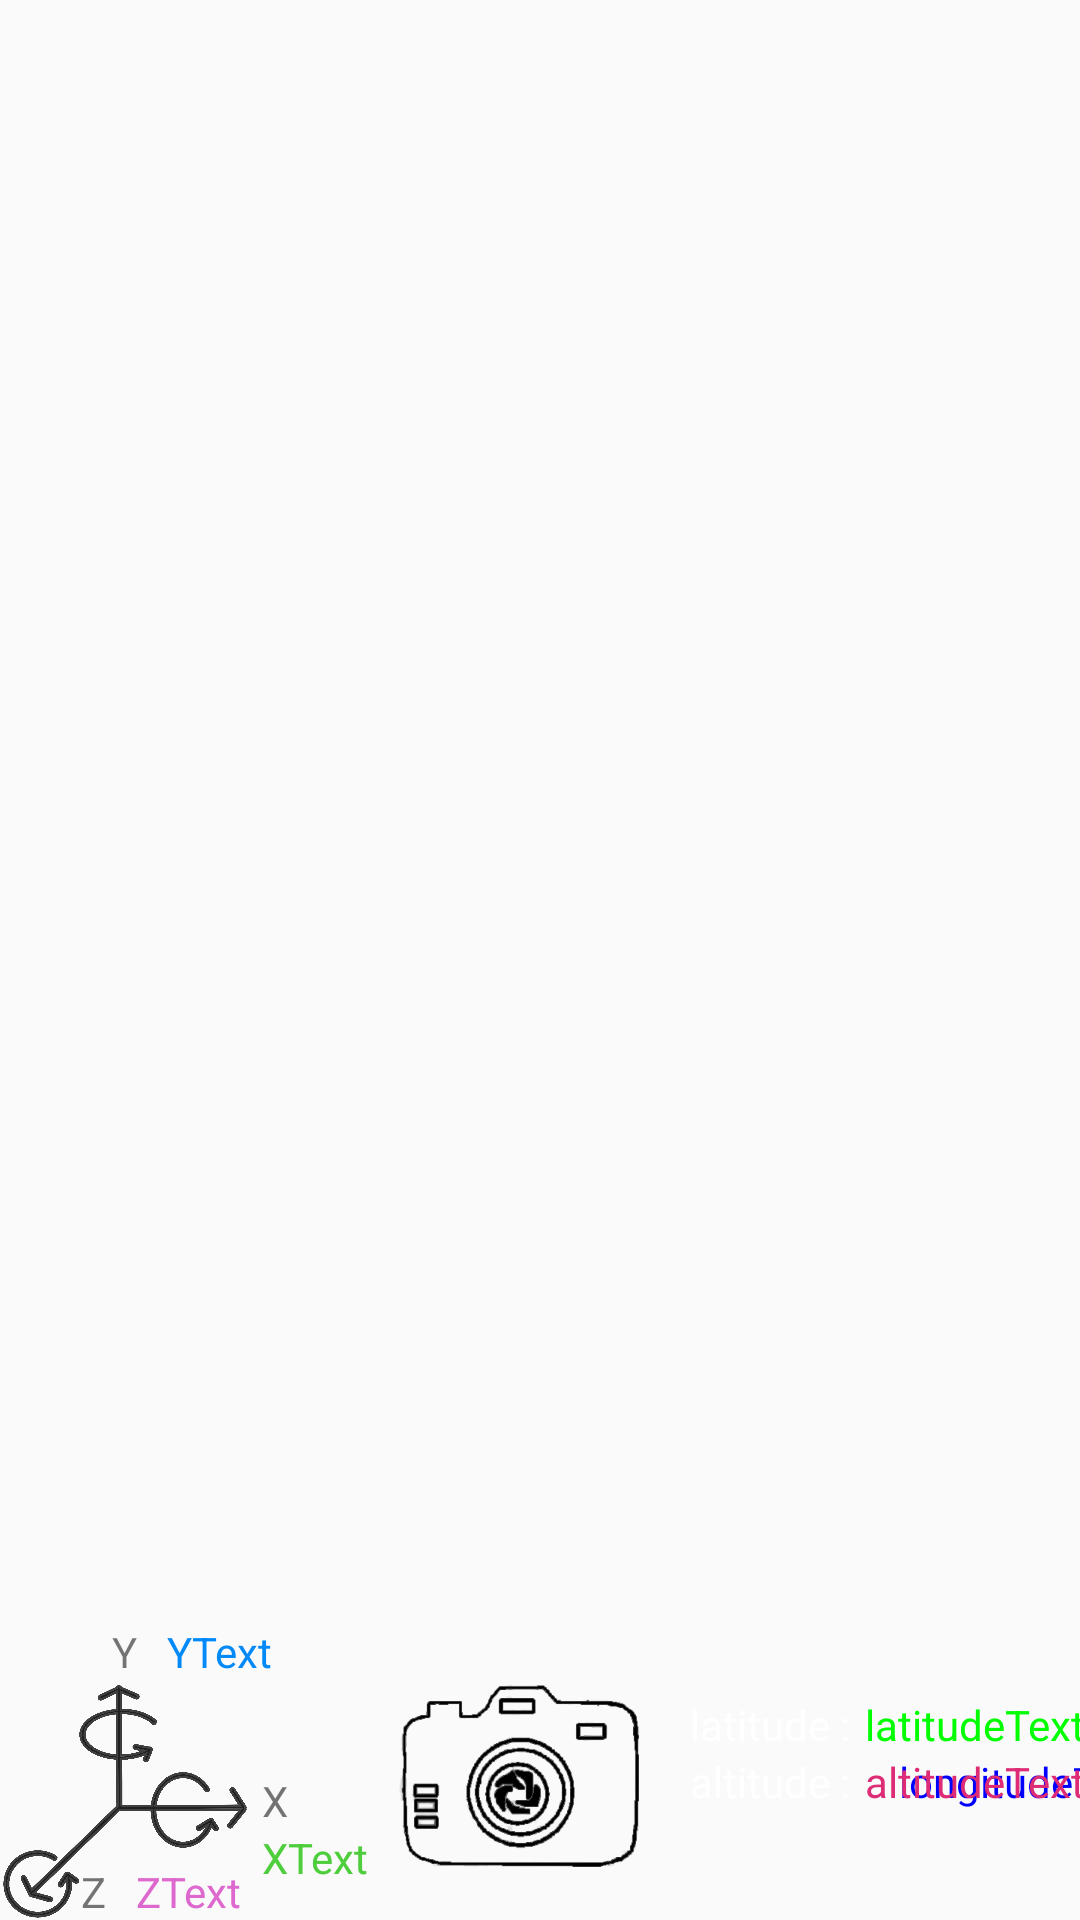

Write the Android layout XML for this screen, with the resource values it uses.
<!-- AndroidManifest.xml: application theme AppTheme.NoActionBar -->
<!-- res/layout/apnview.xml -->
<?xml version="1.0" encoding="utf-8"?>
<androidx.constraintlayout.widget.ConstraintLayout xmlns:android="http://schemas.android.com/apk/res/android"
    xmlns:tools="http://schemas.android.com/tools"
    android:layout_width="match_parent"
    android:layout_height="match_parent"
    xmlns:app="http://schemas.android.com/apk/res-auto">

    <Button
        android:id="@+id/btakepic"
        android:layout_width="100dp"
        android:layout_height="80dp"
        app:layout_constraintBottom_toBottomOf="parent"
        app:layout_constraintLeft_toLeftOf="parent"
        app:layout_constraintRight_toRightOf="parent"
        android:background="@drawable/cam"
        />

    <TextureView
        android:id="@+id/apnarea"
        android:layout_width="match_parent"
        android:layout_height="match_parent"
        tools:layout_editor_absoluteX="0dp"
        tools:layout_editor_absoluteY="-117dp"
        />

    <ImageView
        android:id="@+id/angle"
        android:layout_width="83dp"
        android:layout_height="80dp"
        app:layout_constraintBottom_toBottomOf="parent"
        app:srcCompat="@drawable/angle"
        />

    <TextView
        android:id="@+id/Y"
        android:layout_width="wrap_content"
        android:layout_height="wrap_content"
        android:text="Y"
        app:layout_constraintBottom_toTopOf="@id/angle"
        app:layout_constraintLeft_toLeftOf="@id/angle"
        app:layout_constraintRight_toRightOf="@id/angle"
        />
    <TextView
        android:id="@+id/Z"
        android:layout_width="wrap_content"
        android:layout_height="wrap_content"
        android:text="Z"
        android:layout_marginRight="21dp"
        app:layout_constraintBottom_toBottomOf="@id/angle"
        app:layout_constraintLeft_toLeftOf="@id/angle"
        app:layout_constraintRight_toRightOf="@id/angle"
        />


    <TextView
        android:id="@+id/X"
        android:layout_width="wrap_content"
        android:layout_height="wrap_content"
        android:text="X"
        android:layout_marginLeft="100dp"
        app:layout_constraintTop_toTopOf="@id/angle"
        app:layout_constraintBottom_toBottomOf="@id/angle"
        app:layout_constraintLeft_toLeftOf="@id/angle"
        app:layout_constraintRight_toRightOf="@id/angle"
        />
    <TextView
        android:id="@+id/Xt"
        android:layout_width="wrap_content"
        android:layout_height="wrap_content"
        android:text="XText"
        android:textColor="#4FCE3D"
        app:layout_constraintTop_toBottomOf="@id/X"
        app:layout_constraintLeft_toLeftOf="@id/X"
        />

    <TextView
        android:id="@+id/Yt"
        android:layout_width="wrap_content"
        android:layout_height="wrap_content"
        android:text="YText"
        android:textColor="#0089F7"
        android:layout_marginLeft="10dp"
        app:layout_constraintTop_toTopOf="@id/Y"
        app:layout_constraintLeft_toRightOf="@id/Y"
        />
    <TextView
        android:id="@+id/Zt"
        android:layout_width="wrap_content"
        android:layout_height="wrap_content"
        android:text="ZText"
        android:textColor="#DD68CE"
        android:layout_marginLeft="10dp"
        app:layout_constraintTop_toTopOf="@id/Z"
        app:layout_constraintLeft_toRightOf="@id/Z"
        />




    <TextView
        android:id="@+id/longitude"
        android:layout_width="wrap_content"
        android:layout_height="wrap_content"
        android:text="longitude :"
        android:layout_marginBottom="50dp"
        android:textColor="#FFFFFF"
        app:layout_constraintTop_toBottomOf="@id/btakepic"
        app:layout_constraintBottom_toTopOf="@id/btakepic"
        app:layout_constraintLeft_toRightOf="@id/btakepic"

        />

    <TextView
        android:id="@+id/latitude"
        android:layout_width="wrap_content"
        android:layout_height="wrap_content"
        android:text="latitude :"
        android:textColor="#FFFFFF"
        app:layout_constraintTop_toBottomOf="@id/longitude"
        app:layout_constraintLeft_toLeftOf="@id/longitude"
        />
    <TextView
        android:id="@+id/altitude"
        android:layout_width="wrap_content"
        android:layout_height="wrap_content"
        android:text="altitude :"
        android:textColor="#FFFFFF"
        app:layout_constraintTop_toBottomOf="@id/latitude"
        app:layout_constraintLeft_toLeftOf="@id/latitude"

        />
    
    <TextView
        android:id="@+id/latitudet"
        android:layout_width="wrap_content"
        android:layout_height="wrap_content"
        android:text="latitudeText"
        android:textColor="#00FF00"
        android:layout_marginLeft="5dp"
        app:layout_constraintTop_toTopOf="@id/latitude"
        app:layout_constraintLeft_toRightOf="@id/latitude"
        />

    <TextView
        android:id="@+id/longitudet"
        android:layout_width="wrap_content"
        android:layout_height="wrap_content"
        android:text="longitudeText"
        android:textColor="#0000FF"
        android:layout_marginLeft="5dp"
        app:layout_constraintTop_toTopOf="@id/longitude"
        app:layout_constraintLeft_toRightOf="@id/longitude"
        />
    <TextView
        android:id="@+id/altitudet"
        android:layout_width="wrap_content"
        android:layout_height="wrap_content"
        android:text="altitudeText"
        android:textColor="#DD2B75"
        android:layout_marginLeft="5dp"
        app:layout_constraintTop_toTopOf="@id/altitude"
        app:layout_constraintLeft_toRightOf="@id/altitude"
        />
</androidx.constraintlayout.widget.ConstraintLayout>
<!-- resources referenced by this layout -->
<resources>
  <!-- drawable angle: png bitmap (drawable, 212671 bytes) -->
  <!-- drawable cam: png bitmap (drawable, 35885 bytes) -->
  <style name="AppTheme.NoActionBar">
          <item name="windowNoTitle">true</item>
          <item name="windowActionBar">false</item>
          <item name="android:windowFullscreen">true</item>
          <item name="android:windowContentOverlay">@null</item>
      </style>
</resources>
